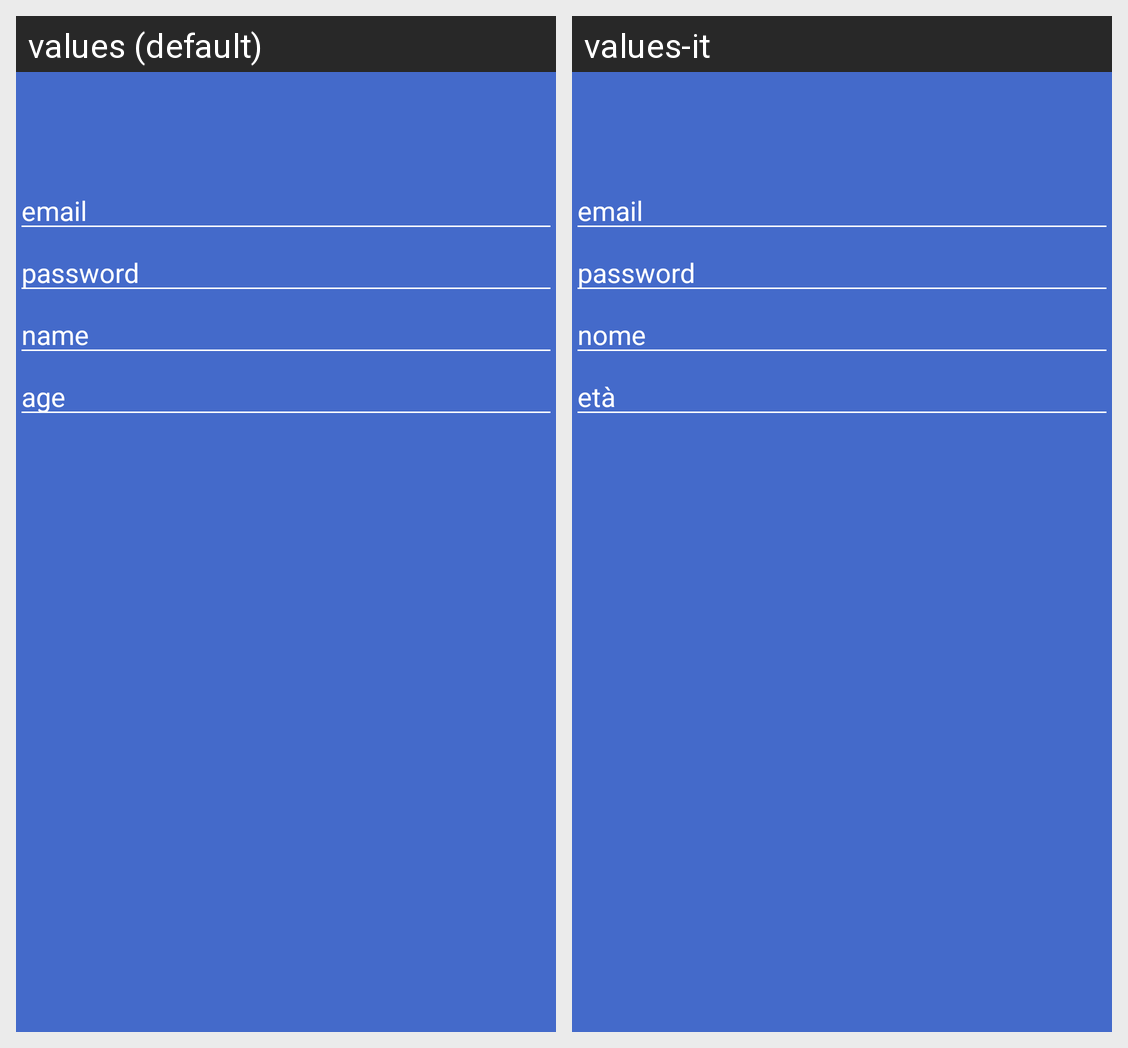

Here is an Android app screen in its default locale and in the app's own translations. Write out the translated-string differences for the strings that appear on this screen.
Android screen res/layout/content_registration_main.xml rendered under 2 locales, left to right: values (default), values-it. Device: Nexus 5 (rendered at 1080×1920; each locale shown at half size, 540×960, under a caption strip naming it); theme Theme.AppCompat.NoActionBar.
Strings drawn on this screen, with the default value and each locale's value (text and hints the layout hard-codes, and strings that could not be matched under every locale, appear in the picture but are not listed):

email
  values: email
  values-it: email  [not translated; the default value is used]

password
  values: password
  values-it: password  [not translated; the default value is used]

name
  values: name
  values-it: nome

age
  values: age
  values-it: età
